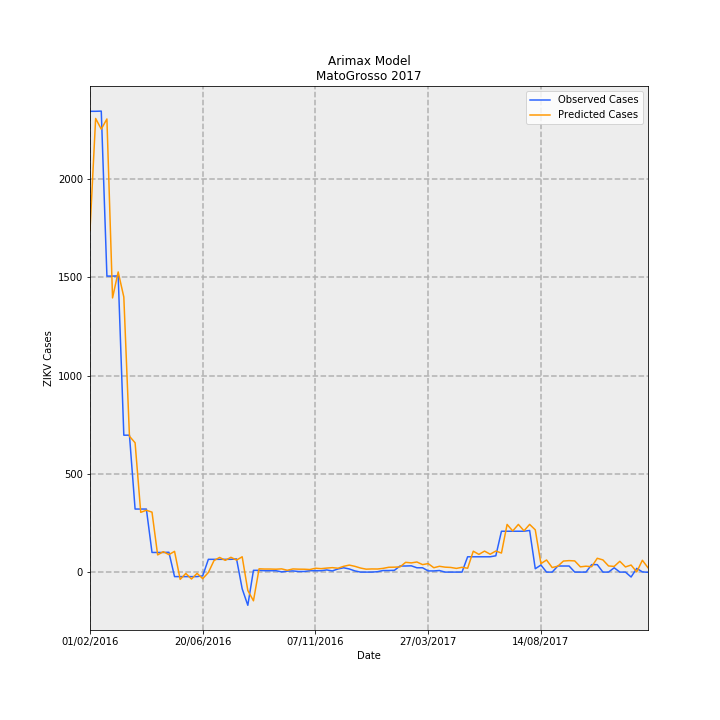

The file beside this chart, header and first rows:
Date, predictions_incidence, observed_incidence, Predicted Cases, Observed Cases, error
01/02/2016, 52.03, 70.14, 1740, 2346, 605.9
08/02/2016, 69.06, 70.14, 2310, 2346, 36.38
15/02/2016, 67.43, 70.17, 2255, 2347, 91.82
22/02/2016, 68.98, 45.06, 2307, 1507, -800
29/02/2016, 41.74, 45.06, 1396, 1507, 111
07/03/2016, 45.69, 45.09, 1528, 1508, -20.15
14/03/2016, 41.88, 20.84, 1401, 697, -703.6
21/03/2016, 20.68, 20.84, 691.6, 697, 5.411
28/03/2016, 19.69, 9.598, 658.4, 321.0, -337.4
04/04/2016, 9.096, 9.598, 304.2, 321.0, 16.79
11/04/2016, 9.413, 9.598, 314.8, 321.0, 6.171
18/04/2016, 9.126, 2.99, 305.2, 100, -205.2
25/04/2016, 2.618, 2.99, 87.54, 100, 12.46
02/05/2016, 3.109, 2.99, 104, 100, -3.989
09/05/2016, 2.658, 3.02, 88.91, 101, 12.09
16/05/2016, 3.156, -0.6877, 105.6, -23, -128.6
23/05/2016, -1.104, -0.6877, -36.92, -23, 13.92
30/05/2016, -0.2071, -0.6877, -6.926, -23, -16.07
06/06/2016, -1.051, -0.6877, -35.16, -23, 12.16
13/06/2016, -0.1954, -0.6877, -6.534, -23, -16.47
20/06/2016, -1.001, -0.5681, -33.49, -19, 14.49
27/06/2016, -0.05881, 1.943, -1.967, 65, 66.97
04/07/2016, 1.755, 1.943, 58.68, 65, 6.316
11/07/2016, 2.235, 1.943, 74.75, 65, -9.752
18/07/2016, 1.791, 1.943, 59.9, 65, 5.104
25/07/2016, 2.252, 1.943, 75.33, 65, -10.33
01/08/2016, 1.826, 2.003, 61.07, 67, 5.932
08/08/2016, 2.332, -2.541, 77.98, -85.0, -163
15/08/2016, -2.799, -5.053, -93.6, -169.0, -75.4
22/08/2016, -4.369, 0.2691, -146.1, 9, 155.1
29/08/2016, 0.5013, 0.2691, 16.77, 9, -7.765
05/09/2016, 0.4652, 0.2093, 15.56, 7.0, -8.56
12/09/2016, 0.4653, 0.2093, 15.56, 7.0, -8.564
19/09/2016, 0.4388, 0.2093, 14.68, 7.0, -7.676
26/09/2016, 0.4913, 0.0299, 16.43, 1, -15.43
03/10/2016, 0.2796, 0.1495, 9.35, 5, -4.35
10/10/2016, 0.4794, 0.1794, 16.03, 6, -10.03
17/10/2016, 0.4458, 0.0897, 14.91, 3, -11.91
24/10/2016, 0.4379, 0.0897, 14.65, 3, -11.65
31/10/2016, 0.3918, 0.2093, 13.1, 7.0, -6.104
07/11/2016, 0.5871, 0.2093, 19.63, 7.0, -12.63
14/11/2016, 0.5259, 0.2093, 17.59, 7.0, -10.59
21/11/2016, 0.6112, 0.3289, 20.44, 11.0, -9.442
28/11/2016, 0.6764, 0.1794, 22.62, 6, -16.62
05/12/2016, 0.5872, 0.4784, 19.64, 16, -3.639
12/12/2016, 0.8782, 0.6578, 29.37, 22.0, -7.373
19/12/2016, 1.067, 0.4784, 35.68, 16, -19.68
26/12/2016, 0.8767, 0.1794, 29.32, 6, -23.32
02/01/2017, 0.618, 0.0, 20.67, 0.0, -20.67
09/01/2017, 0.4457, 0.0, 14.91, 0.0, -14.91
16/01/2017, 0.4811, 0.0, 16.09, 0.0, -16.09
23/01/2017, 0.4701, 0.0598, 15.72, 2, -13.72
30/01/2017, 0.5672, 0.2392, 18.97, 8, -10.97
06/02/2017, 0.7348, 0.2392, 24.58, 8, -16.58
13/02/2017, 0.7515, 0.2691, 25.13, 9, -16.13
20/02/2017, 0.7893, 0.9269, 26.4, 31, 4.602
27/02/2017, 1.487, 0.9269, 49.72, 31, -18.72
06/03/2017, 1.402, 0.9568, 46.9, 32, -14.9
13/03/2017, 1.539, 0.6578, 51.46, 22.0, -29.46
20/03/2017, 1.14, 0.6578, 38.14, 22.0, -16.14
... 40 more rows
